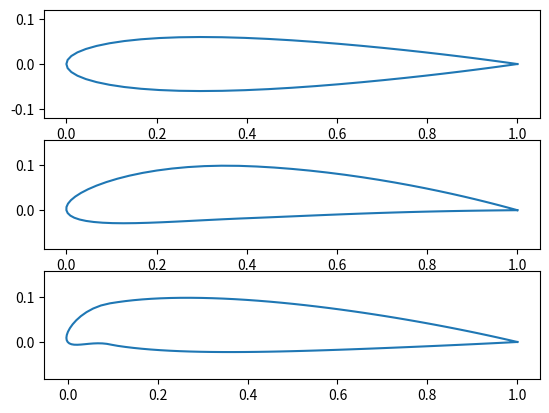

Write Python code to recreate this figure.
import numpy as np
import matplotlib.pyplot as plt
from math import *

def NACA(naca,c,n):
    """ Function NACA to create airfoil profiles for naca 4 digit airfoils
    
    naca="4412",string for airfoil digit, make sure your argument is in the form = "xyza"
    c=chord length
    n=number of panels required per surface, i.e. n=30 will give 61 panels in total surface 
    
    
[redacted] """
    
    H=float(naca[0])/100
    p=float(naca[1])/10
    t1=float(naca[2])
    t2=float(naca[3])
    T=10*t1+t2
    T=T/100

    beta=np.linspace(0,pi,n+1)
    xc=np.zeros(np.size(beta))
    for i in range(n+1):
        xc[i]=c*(1-.5*(1-cos(beta[i])))
    
    thdis=np.zeros(np.size(xc))
    
    for i in range(n+1):
        thdis[i]=5*T*c*(0.2969*sqrt(xc[i]/c)-0.126*xc[i]/c-0.3537*(xc[i]/c)**2 +0.2843*(xc[i]/c)**3-0.1015*(xc[i]/c)**4)
    
    camberline=np.zeros(np.size(beta))
    
    if(p!=0.0 and H!=0.0):
        for i in range(n+1):
            if(xc[i] <= p*c):
                camberline[i]=(H/p**2)*xc[i]*(2*p-xc[i]/c)
            elif(xc[i] > p*c):
                camberline[i]=(H/(1-p)**2)*(c-xc[i])*(1+xc[i]/c-2*p)
    
    xu=np.zeros(np.size(xc))
    xl=np.zeros(np.size(xc))
    zu=np.zeros(np.size(xc))
    zl=np.zeros(np.size(xc))
    tht=np.zeros(np.size(xc))
                
    if(p==0 or H==0):
        xu=xc
        zu=thdis
        xl=xc
        zl=-thdis
    else:
        for i in range(n+1):
            if(xc[i] <= p*c):
                tht[i]=atan((2*H/p)*(-xc[i]/(c*p)+1))
            elif(xc[i] > p*c):
                tht[i]=atan((2*H/(1-p**2))*(p-(xc[i]/c)))
            xu[i]=xc[i]-thdis[i]*sin(tht[i])
            zu[i]=camberline[i]+thdis[i]*cos(tht[i])
            xl[i]=xc[i]+thdis[i]*sin(tht[i])
            zl[i]=camberline[i]-thdis[i]*cos(tht[i])
        
        
    X=np.zeros((n+n+1,1),dtype=float)
    Z=np.zeros((n+n+1,1),dtype=float)
    for i in range(n+1):
        X[i]=xl[i]
        Z[i]=zl[i]
    

    for i in range(n):
        X[n+1+i]=xu[n-i-1]
        Z[n+1+i]=zu[n-i-1]
        
    return X,Z


naca=[0,0,1,2]
x1,z1=NACA(naca,1,30)
plt.figure()
plt.subplot(3,1,1)
plt.plot(x1,z1)
plt.axis("equal")
plt.show()

x2,z2,=NACA("4412",1,40)
plt.subplot(3,1,2)
plt.plot(x2,z2)
plt.axis("equal")
plt.show()   

x3,z3=NACA("4112",1,60)
plt.subplot(3,1,3)
plt.plot(x3,z3)
plt.axis("equal")
plt.show()      